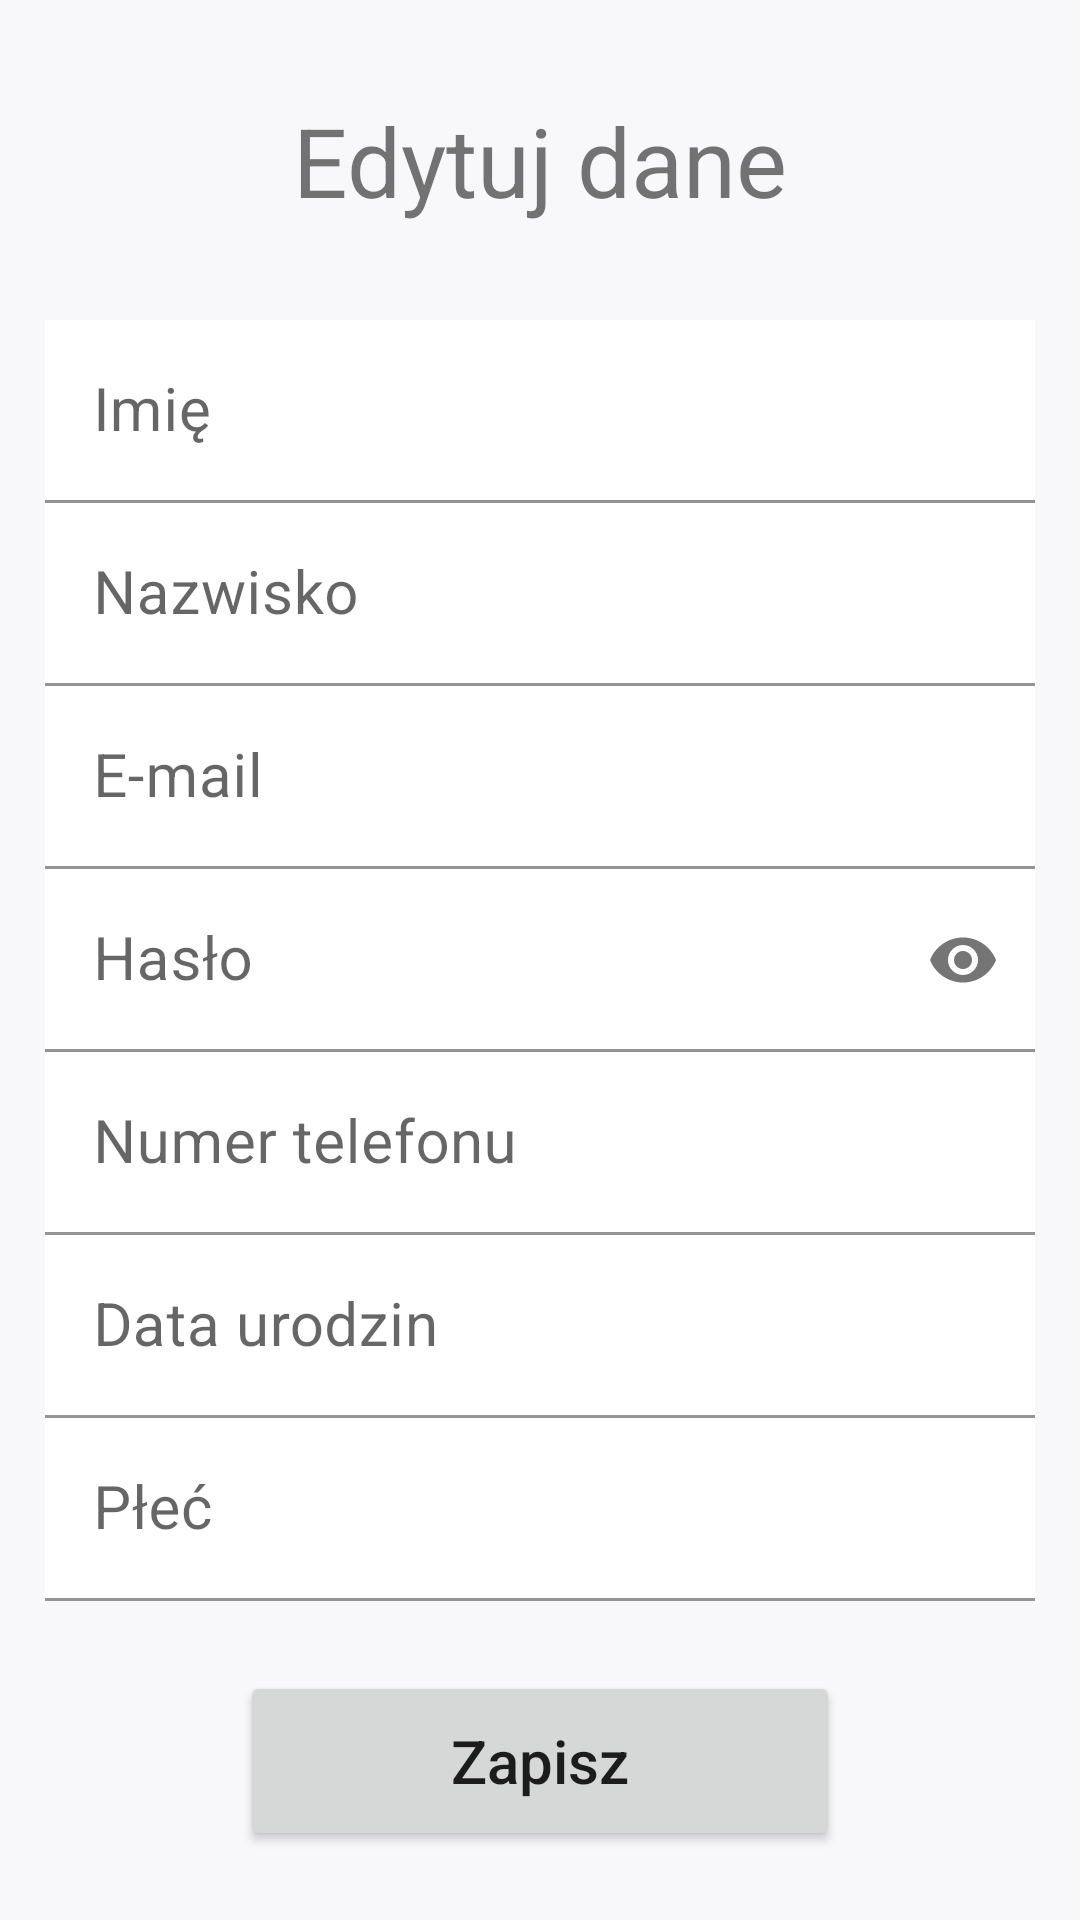

This screen was rendered from an Android layout file. Write that file and the resources it references.
<!-- AndroidManifest.xml: application theme Theme.EWizyta -->
<!-- res/layout/activity_edit_profile.xml -->
<?xml version="1.0" encoding="utf-8"?>
<androidx.constraintlayout.widget.ConstraintLayout xmlns:android="http://schemas.android.com/apk/res/android"
    xmlns:app="http://schemas.android.com/apk/res-auto"
    xmlns:tools="http://schemas.android.com/tools"
    android:layout_width="match_parent"
    android:layout_height="match_parent"
    android:background="@color/bgGray"
    tools:context=".EditProfileActivity">

    <TextView
        android:id="@+id/login_message"
        android:layout_width="match_parent"
        android:layout_height="wrap_content"
        android:gravity="center"
        android:text="Edytuj dane"
        android:textSize="32dp"
        app:layout_constraintBottom_toTopOf="@+id/textInputLayout4"
        app:layout_constraintTop_toTopOf="parent"
        tools:layout_editor_absoluteX="0dp" />

    <com.google.android.material.textfield.TextInputLayout
        android:id="@+id/textInputLayout"
        android:layout_width="330dp"
        android:layout_height="wrap_content"
        app:layout_constraintBottom_toTopOf="@+id/textInputLayout2"
        app:layout_constraintEnd_toEndOf="parent"
        app:layout_constraintStart_toStartOf="parent">

        <com.google.android.material.textfield.TextInputEditText
            android:id="@+id/email"
            android:layout_width="match_parent"
            android:layout_height="wrap_content"
            android:background="@color/white"
            android:hint="@string/email"
            android:textSize="20dp" />

    </com.google.android.material.textfield.TextInputLayout>

    <com.google.android.material.textfield.TextInputLayout
        android:id="@+id/textInputLayout2"
        android:layout_width="330dp"
        android:layout_height="wrap_content"
        android:inputType="textPassword"
        app:layout_constraintBottom_toBottomOf="parent"
        app:layout_constraintEnd_toEndOf="parent"
        app:layout_constraintStart_toStartOf="parent"
        app:layout_constraintTop_toTopOf="parent"
        app:passwordToggleEnabled="true">

        <com.google.android.material.textfield.TextInputEditText
            android:id="@+id/password"
            android:layout_width="match_parent"
            android:layout_height="wrap_content"
            android:inputType="textPassword"
            android:background="@color/white"
            android:hint="@string/password"
            android:textSize="20dp" />

    </com.google.android.material.textfield.TextInputLayout>

    <com.google.android.material.textfield.TextInputLayout
        android:id="@+id/textInputLayout3"
        android:layout_width="330dp"
        android:layout_height="wrap_content"
        app:layout_constraintBottom_toTopOf="@+id/textInputLayout"
        app:layout_constraintEnd_toEndOf="parent"
        app:layout_constraintStart_toStartOf="parent">

        <com.google.android.material.textfield.TextInputEditText
            android:id="@+id/lastName"
            android:layout_width="match_parent"
            android:layout_height="wrap_content"
            android:background="@color/white"
            android:hint="@string/lastName"
            android:textSize="20dp" />

    </com.google.android.material.textfield.TextInputLayout>

    <com.google.android.material.textfield.TextInputLayout
        android:id="@+id/textInputLayout4"
        android:layout_width="330dp"
        android:layout_height="wrap_content"
        app:layout_constraintBottom_toTopOf="@+id/textInputLayout3"
        app:layout_constraintEnd_toEndOf="parent"
        app:layout_constraintStart_toStartOf="parent">

        <com.google.android.material.textfield.TextInputEditText
            android:id="@+id/name"
            android:layout_width="match_parent"
            android:layout_height="wrap_content"
            android:background="@color/white"
            android:hint="@string/name"
            android:textSize="20dp" />

    </com.google.android.material.textfield.TextInputLayout>

    <com.google.android.material.textfield.TextInputLayout
        android:id="@+id/textInputLayout5"
        android:layout_width="330dp"
        android:layout_height="wrap_content"
        android:inputType="phone"
        app:layout_constraintEnd_toEndOf="parent"
        app:layout_constraintStart_toStartOf="parent"
        app:layout_constraintTop_toBottomOf="@+id/textInputLayout2">

        <com.google.android.material.textfield.TextInputEditText
            android:id="@+id/phone"
            android:layout_width="match_parent"
            android:layout_height="wrap_content"
            android:background="@color/white"
            android:inputType="number"
            android:hint="@string/phone"
            android:textSize="20dp" />

    </com.google.android.material.textfield.TextInputLayout>

    <com.google.android.material.textfield.TextInputLayout
        android:id="@+id/textInputLayout6"
        android:layout_width="330dp"
        android:layout_height="wrap_content"
        app:layout_constraintEnd_toEndOf="parent"
        app:layout_constraintStart_toStartOf="parent"
        app:layout_constraintTop_toBottomOf="@+id/textInputLayout5">

        <com.google.android.material.textfield.TextInputEditText
            android:id="@+id/birthdate"
            android:layout_width="match_parent"
            android:layout_height="wrap_content"
            android:background="@color/white"
            android:focusable="false"
            android:hint="@string/birthDate"
            android:inputType="none"
            android:textSize="20dp" />

    </com.google.android.material.textfield.TextInputLayout>

    <com.google.android.material.textfield.TextInputLayout
        android:id="@+id/textInputLayout7"
        android:layout_width="330dp"
        android:layout_height="wrap_content"
        app:layout_constraintEnd_toEndOf="parent"
        app:layout_constraintStart_toStartOf="parent"
        app:layout_constraintTop_toBottomOf="@+id/textInputLayout6">

        <com.google.android.material.textfield.TextInputEditText
            android:id="@+id/gender"
            android:layout_width="match_parent"
            android:layout_height="wrap_content"
            android:background="@color/white"
            android:focusable="false"
            android:hint="@string/gender"
            android:inputType="none"
            android:textSize="20dp" />

    </com.google.android.material.textfield.TextInputLayout>

    <Button
        android:id="@+id/buttonEditData"
        android:layout_width="200dp"
        android:layout_height="60dp"
        android:gravity="center"
        android:text="Zapisz"
        android:textAllCaps="false"
        android:textSize="20dp"
        app:layout_constraintBottom_toBottomOf="parent"
        app:layout_constraintEnd_toEndOf="parent"
        app:layout_constraintStart_toStartOf="parent"
        app:layout_constraintTop_toBottomOf="@+id/textInputLayout7" />


</androidx.constraintlayout.widget.ConstraintLayout>
<!-- resources referenced by this layout -->
<resources>
  <color name="bgGray">#FFF8F8FB</color>
  <color name="white">#FFFFFFFF</color>
  <string name="birthDate">Data urodzin</string>
  <string name="email">E-mail</string>
  <string name="gender">Płeć</string>
  <string name="lastName">Nazwisko</string>
  <string name="name">Imię</string>
  <string name="password">Hasło</string>
  <string name="phone">Numer telefonu</string>
  <style name="Theme.EWizyta" parent="Theme.MaterialComponents.DayNight.DarkActionBar">
          
          <item name="colorPrimary">@color/purple_500</item>
          <item name="colorPrimaryVariant">@color/purple_700</item>
          <item name="colorOnPrimary">@color/white</item>
          
          <item name="colorSecondary">@color/teal_200</item>
          <item name="colorSecondaryVariant">@color/teal_700</item>
          <item name="colorOnSecondary">@color/black</item>
          
          <item name="android:statusBarColor">?attr/colorPrimaryVariant</item>
          
      </style>
  <color name="purple_500">#FF6200EE</color>
  <color name="purple_700">#FF3700B3</color>
  <color name="teal_200">#FF03DAC5</color>
  <color name="teal_700">#FF018786</color>
  <color name="black">#FF000000</color>
</resources>
